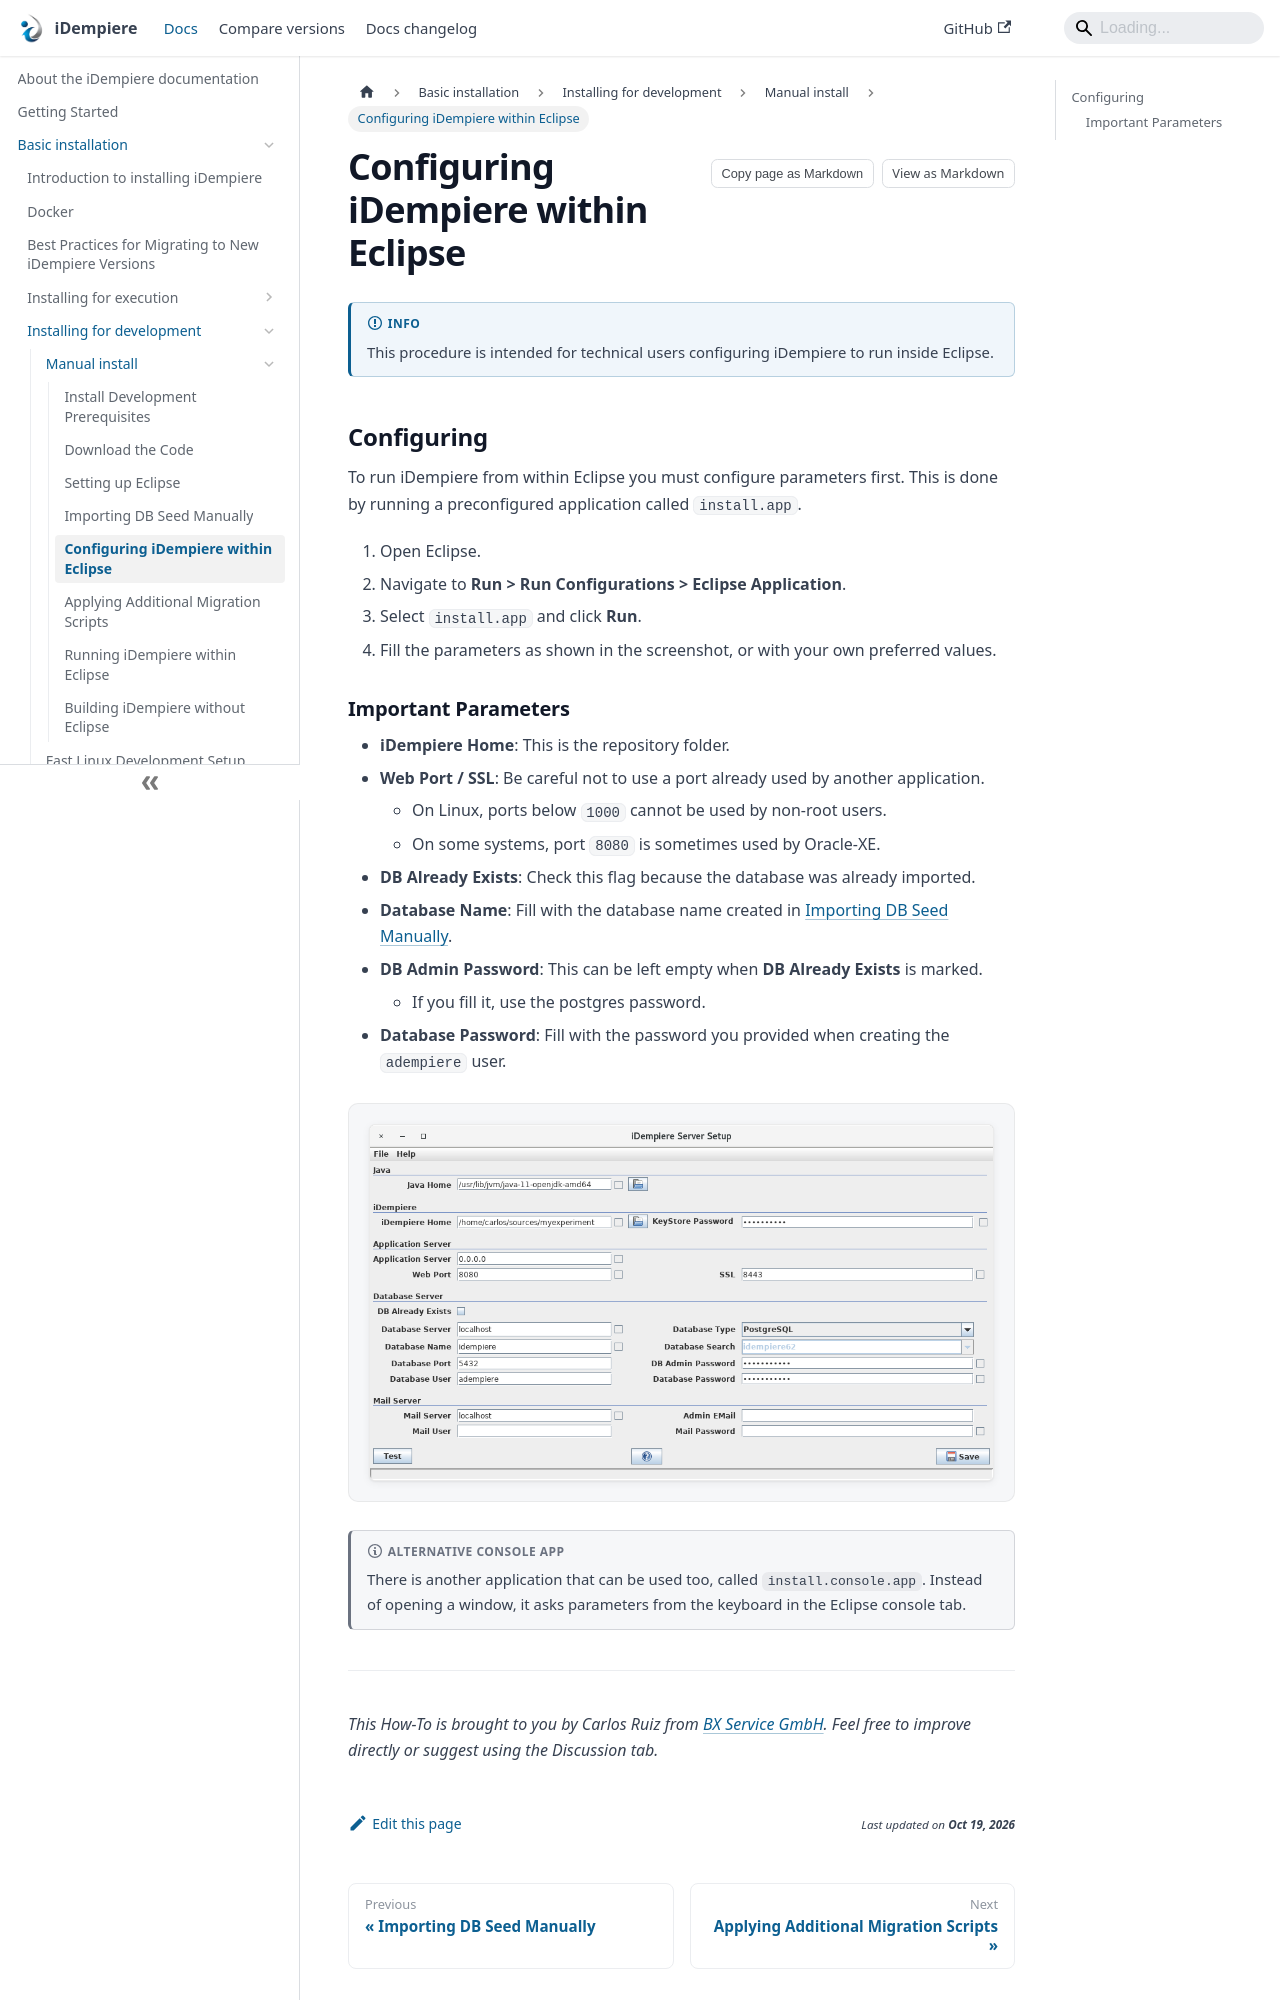

repository: idempiere/idempiere.github.io · page: docs/basic-installation/installing-for-development/manual-install/configuring-idempiere-within-eclipse.html · generator: docusaurus

---
description: "Configure iDempiere to run inside Eclipse for development."
sidebar_position: 5
---

# Configuring iDempiere within Eclipse

:::info
This procedure is intended for technical users configuring iDempiere to run inside Eclipse.
:::

## Configuring

To run iDempiere from within Eclipse you must configure parameters first. This is done by running a preconfigured application called `install.app`.

1. Open Eclipse.
2. Navigate to **Run > Run Configurations > Eclipse Application**.
3. Select `install.app` and click **Run**.
4. Fill the parameters as shown in the screenshot, or with your own preferred values.
